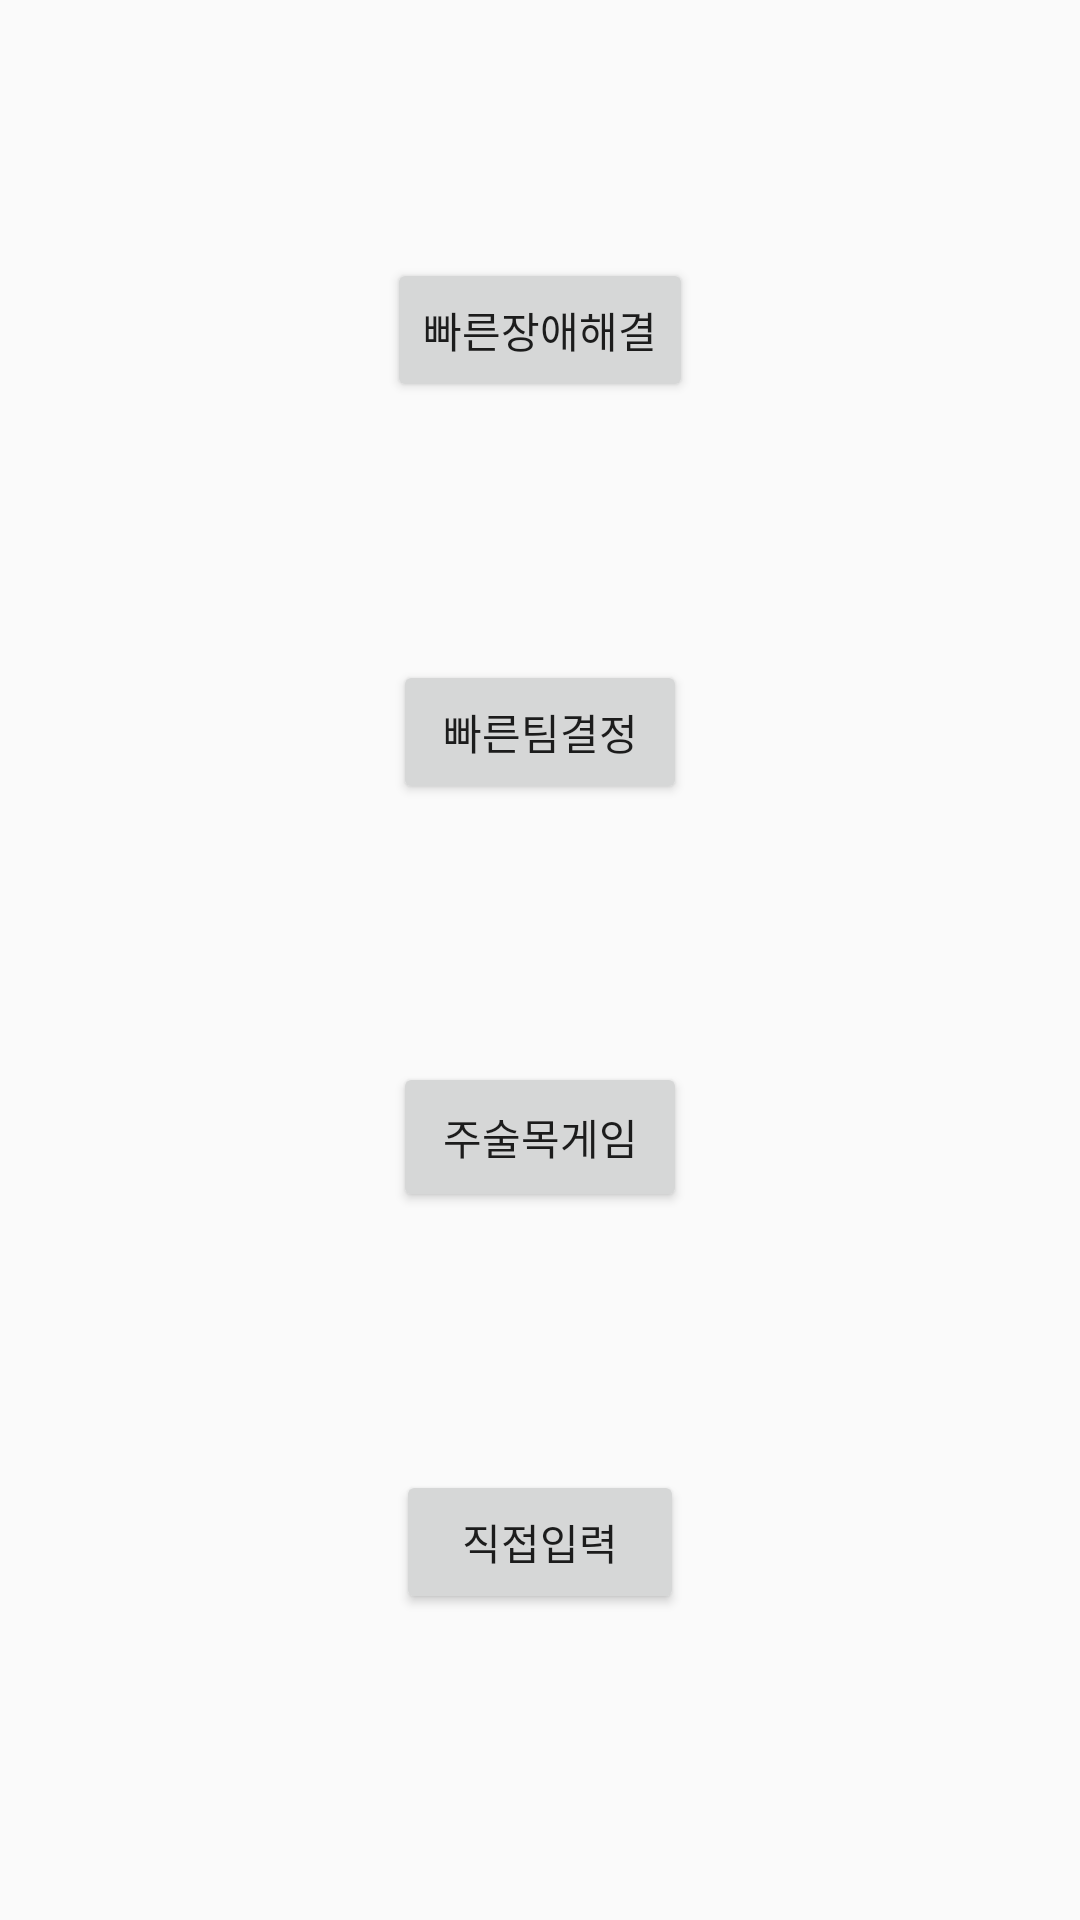

Write the Android layout XML for this screen, with the resource values it uses.
<!-- AndroidManifest.xml: application theme AppTheme -->
<!-- res/layout/activity_main.xml -->
<?xml version="1.0" encoding="utf-8"?>
<android.support.constraint.ConstraintLayout xmlns:android="http://schemas.android.com/apk/res/android"
    xmlns:app="http://schemas.android.com/apk/res-auto"
    xmlns:tools="http://schemas.android.com/tools"
    android:layout_width="match_parent"
    android:layout_height="match_parent"
    tools:context="com.example.joachanghwa.svoprj.MainActivity">

    <Button
        android:id="@+id/button2"
        android:layout_width="98dp"
        android:layout_height="50dp"
        android:onClick="onClicked3"
        android:text="주술목게임"
        app:layout_constraintBottom_toTopOf="@+id/button5"
        app:layout_constraintEnd_toEndOf="parent"
        app:layout_constraintHorizontal_bias="0.5"
        app:layout_constraintLeft_toLeftOf="parent"
        app:layout_constraintRight_toRightOf="parent"
        app:layout_constraintStart_toStartOf="parent"
        app:layout_constraintTop_toBottomOf="@+id/button3" />

    <Button
        android:id="@+id/button3"
        android:layout_width="98dp"
        android:layout_height="wrap_content"
        android:onClick="onClicked2"
        android:text="빠른팀결정"
        app:layout_constraintBottom_toTopOf="@+id/button2"
        app:layout_constraintHorizontal_bias="0.5"
        app:layout_constraintLeft_toLeftOf="parent"
        app:layout_constraintRight_toRightOf="parent"
        app:layout_constraintTop_toBottomOf="@+id/button4" />

    <Button
        android:id="@+id/button4"
        android:layout_width="wrap_content"
        android:layout_height="wrap_content"
        android:onClick="onClicked1"
        android:text="빠른장애해결"
        app:layout_constraintBottom_toTopOf="@+id/button3"
        app:layout_constraintHorizontal_bias="0.5"
        app:layout_constraintLeft_toLeftOf="parent"
        app:layout_constraintRight_toRightOf="parent"
        app:layout_constraintTop_toTopOf="parent" />

    <Button
        android:id="@+id/button5"
        android:layout_width="96dp"
        android:layout_height="wrap_content"
        android:layout_marginBottom="16dp"
        android:onClick="onClicked4"
        android:text="직접입력"
        app:layout_constraintBottom_toBottomOf="parent"
        app:layout_constraintHorizontal_bias="0.5"
        app:layout_constraintLeft_toLeftOf="parent"
        app:layout_constraintRight_toRightOf="parent"
        app:layout_constraintTop_toBottomOf="@+id/button2" />

</android.support.constraint.ConstraintLayout>
<!-- resources referenced by this layout -->
<resources>
  <style name="AppTheme" parent="Theme.AppCompat.Light.DarkActionBar">
          
          <item name="colorPrimary">#3498db</item>
          <item name="colorPrimaryDark">@color/colorPrimaryDark</item>
          <item name="colorAccent">@color/colorAccent</item>
          
          <item name="windowNoTitle">false</item>
      </style>
  <!-- not gathered from this repository: default colours our renderer supplied (Android Studio template values) -->
  <color name="colorPrimaryDark">#FF3700B3</color>
  <color name="colorAccent">#FF03DAC5</color>
</resources>
